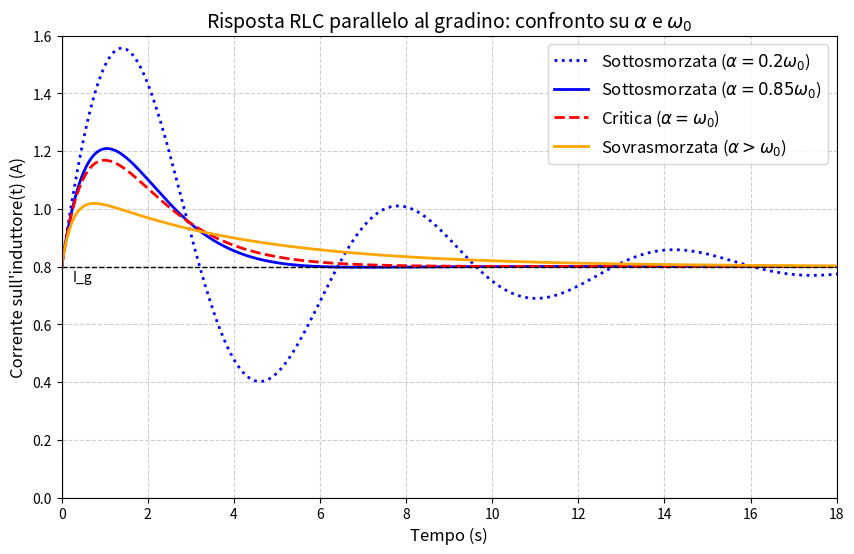

The script that saved this image:
import matplotlib.pyplot as plt
import numpy as np

# Impostazione del tempo
t = np.linspace(0, 20, 1000)
V_g = 0.8
# Parametri fissi
omega0 = 1.0  # Pulsazione naturale (rad/s)
# Assumiamo V/L = 1 per normalizzare l'ampiezza

# --- 1. NON SMORZATA (R = 0 -> alpha = 0) ---
# Condizione: alpha = 0
# Soluzione: oscillazione perenne a omega0
#i_undamped = np.sin(omega0 * t)

# --- 2. SOTTOSMORZATA (R bassa) ---
# Condizione: alpha < omega0 (Delta < 0)
alpha_under = 0.85
# Pulsazione smorzata wd = sqrt(omega0^2 - alpha^2)
wd = np.sqrt(omega0**2 - alpha_under**2)
# i(t) = (V/L) * (1/wd) * e^(-alpha*t) * sin(wd*t)
i_under = (1.0 / wd) * np.exp(-alpha_under * t) * np.sin(wd * t) + V_g

alpha_under_1 = 0.2
# Pulsazione smorzata wd = sqrt(omega0^2 - alpha^2)
wd_1 = np.sqrt(omega0**2 - alpha_under_1**2)
# i(t) = (V/L) * (1/wd) * e^(-alpha*t) * sin(wd*t)
i_under_1 = (1.0 / wd_1) * np.exp(-alpha_under_1 * t) * np.sin(wd_1 * t) + V_g

# --- 3. SMORZAMENTO CRITICO (R critica) ---
# Condizione: alpha = omega0 (Delta = 0)
alpha_crit = omega0
# i(t) = (V/L) * t * e^(-alpha*t)
i_critical = 1.0 * t * np.exp(-alpha_crit * t) + V_g

# --- 4. SOVRASMORZATA (R alta) ---
# Condizione: alpha > omega0 (Delta > 0)
alpha_over = 2.0
# Radici reali distinte s1, s2
# delta_rad = sqrt(alpha^2 - omega0^2)
delta_rad = np.sqrt(alpha_over**2 - omega0**2)

# Possiamo scriverla come seno iperbolico per simmetria con la sottosmorzata
# i(t) = (V/L) * (1/delta_rad) * e^(-alpha*t) * sinh(delta_rad*t)
i_over = (1.0 / delta_rad) * np.exp(-alpha_over * t) * np.sinh(delta_rad * t) + V_g


# --- Creazione del Grafico ---
fig= plt.figure(figsize=(10, 6))

#plt.plot(t, i_undamped, label=r'Non Smorzata ($\alpha = 0$)', color='green', linestyle=':', alpha=0.6)
plt.plot(t, i_under_1, color='blue', linestyle=':', label= r'Sottosmorzata ($\alpha = 0.2\omega_0$)',linewidth=2)
plt.plot(t, i_under, label=r'Sottosmorzata ($\alpha = 0.85 \omega_0$)', color='blue', linewidth=2)
plt.plot(t, i_critical, label=r'Critica ($\alpha = \omega_0$)', color='red', linewidth=2, linestyle='--')
plt.plot(t, i_over, label=r'Sovrasmorzata ($\alpha > \omega_0$)', color='orange', linewidth=2)
plt.plot(t, [V_g for x in t], color='black', linestyle='--', linewidth = 1)
plt.text(0.25,0.75, 'I_g'),

# Abbellimenti
plt.title(r'Risposta RLC parallelo al gradino: confronto su $\alpha$ e $\omega_0$', fontsize=14)
plt.xlabel('Tempo (s)', fontsize=12)
plt.ylabel('Corrente sull\'induttore(t) (A)', fontsize=12)

# Assi e Griglia
plt.axhline(0, color='black', linewidth=0.8)
plt.axvline(0, color='black', linewidth=0.8)
plt.grid(True, linestyle='--', alpha=0.6)
plt.xlim(0, 18)
plt.ylim(0.0, 1.6)

# Legenda con formule
plt.legend(fontsize=12, loc='upper right')

# Salvataggio
plt.savefig('rlc_alpha_omega.png', dpi=300, bbox_inches='tight')
plt.show()
